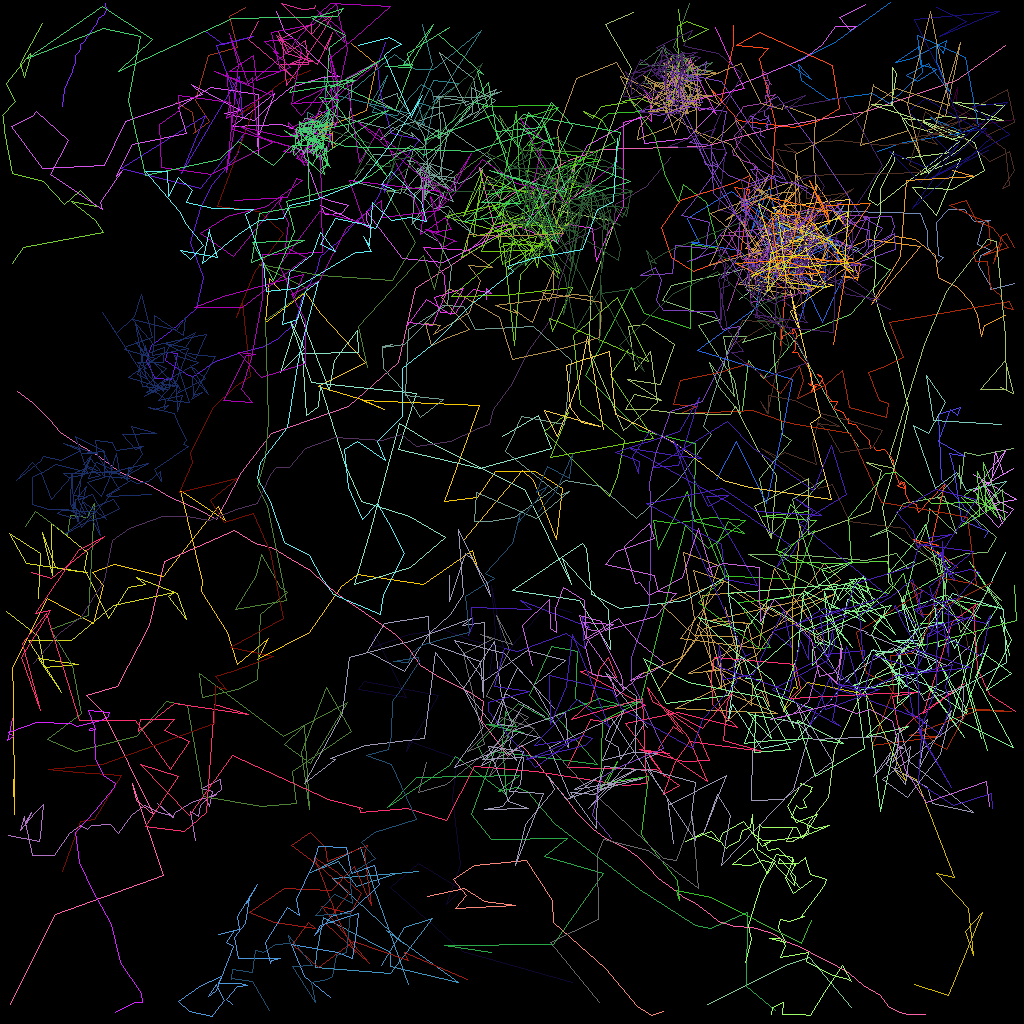

The table this chart was drawn from, first rows:
traj_idx, frame, x, y, z
13, 0, 100.4, 29.28, 0.0
13, 1, 102.4, 29.67, 0.0
13, 2, 101.1, 30.62, 0.0
13, 4, 92.42, 37.43, 0.0
300, 1, 106.5, 30.97, 0.0
300, 2, 110.9, 33.57, 0.0
300, 3, 111.2, 33.57, 0.0
300, 4, 106.3, 39.28, 0.0
300, 5, 99.78, 41.92, 0.0
300, 6, 95.33, 47.22, 0.0
300, 7, 93.53, 44.98, 0.0
300, 8, 92.77, 51.22, 0.0
308, 13, 124.6, 18, 0.0
308, 14, 121.9, 15.14, 0.0
308, 15, 118.9, 13.39, 0.0
308, 16, 119.7, 10.83, 0.0
308, 17, 119.5, 12.9, 0.0
308, 18, 122.5, 15.54, 0.0
308, 19, 126.8, 14.9, 0.0
5, 0, 7.701, 13.3, 0.0
5, 1, 7.935, 12.28, 0.0
5, 2, 8.058, 11.15, 0.0
5, 3, 8.393, 10.23, 0.0
5, 4, 8.91, 9.254, 0.0
5, 5, 9.101, 8.375, 0.0
5, 6, 9.41, 7.73, 0.0
5, 7, 9.335, 6.848, 0.0
5, 8, 9.693, 6.441, 0.0
5, 9, 9.977, 6.07, 0.0
5, 10, 9.982, 5.495, 0.0
5, 11, 10.5, 5.08, 0.0
5, 12, 10.88, 4.561, 0.0
5, 13, 11.31, 3.953, 0.0
5, 14, 11.79, 3.303, 0.0
5, 15, 11.99, 3.021, 0.0
5, 16, 12.08, 2.668, 0.0
5, 17, 12.28, 2.229, 0.0
5, 18, 12.81, 1.893, 0.0
5, 19, 13, 1.774, 0.0
5, 20, 13.25, 1.081, 0.0
5, 21, 13.11, 0.3662, 0.0
14, 0, 115.1, 77.88, 0.0
14, 1, 117.7, 77.81, 0.0
14, 2, 117.8, 72.69, 0.0
14, 3, 117.1, 68.94, 0.0
14, 4, 118.7, 70.8, 0.0
14, 5, 117.3, 71.73, 0.0
14, 6, 115.6, 65.54, 0.0
14, 7, 114.1, 67.83, 0.0
14, 8, 110.8, 71.79, 0.0
14, 9, 114.2, 70.12, 0.0
14, 10, 112.8, 75.98, 0.0
14, 11, 112.8, 74.47, 0.0
14, 12, 118.2, 71.48, 0.0
14, 13, 118.1, 74.26, 0.0
14, 14, 122.5, 77.23, 0.0
14, 15, 118.6, 74.9, 0.0
14, 16, 125.3, 75.94, 0.0
14, 17, 121.2, 70.14, 0.0
14, 18, 124.8, 75.65, 0.0
... 4,496 more rows
